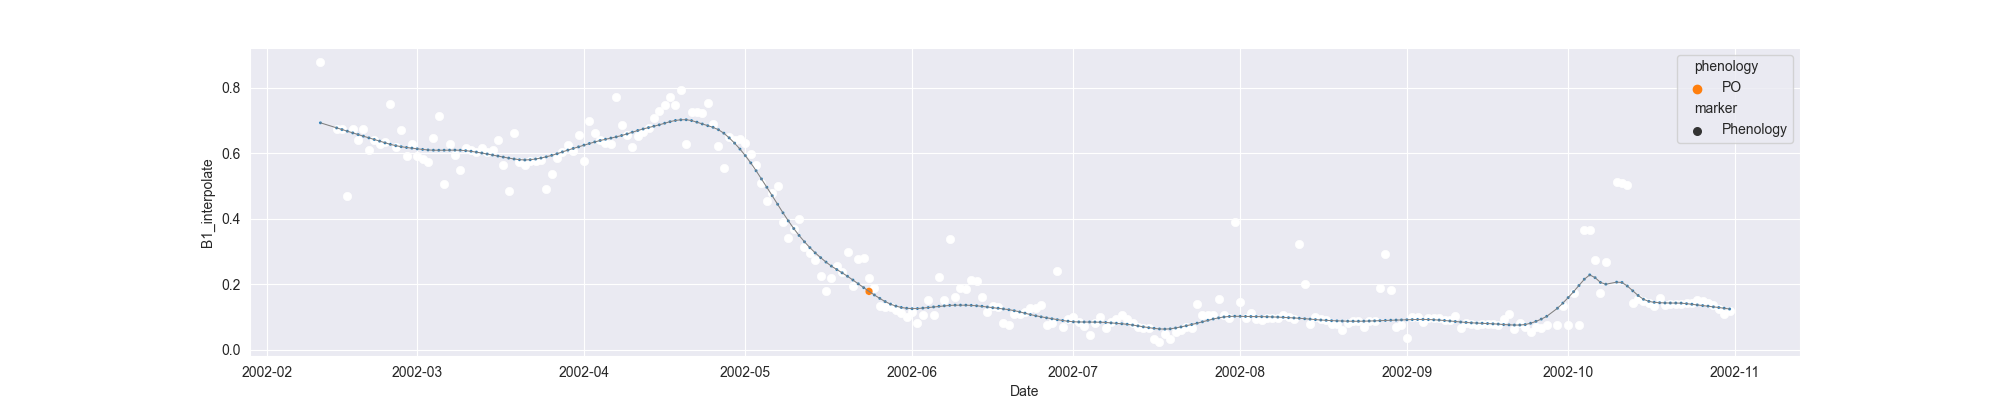

The data file committed next to this chart (first rows):
system:time_start, B1, B1_interpolate, B1_phenology
2002-02-11, 0.8782, 0.8782, 
2002-02-12, , , 
2002-02-13, , , 
2002-02-14, , 0.674, 
2002-02-15, , 0.674, 
2002-02-16, 0.4697, 0.4697, 
2002-02-17, , 0.674, 
2002-02-18, , 0.6416, 
2002-02-19, , 0.674, 
2002-02-20, , 0.6097, 
2002-02-21, , 0.6403, 
2002-02-22, , 0.6295, 
2002-02-23, , 0.6349, 
2002-02-24, 0.7497, 0.7497, 
2002-02-25, , 0.6196, 
2002-02-26, , 0.671, 
2002-02-27, , 0.5922, 
2002-02-28, , 0.6295, 
2002-03-01, 0.5922, 0.5922, 
2002-03-02, , 0.5826, 
2002-03-03, 0.573, 0.573, 
2002-03-04, 0.6456, 0.6456, 
2002-03-05, 0.713, 0.713, 
2002-03-06, 0.5048, 0.5048, 
2002-03-07, 0.6278, 0.6278, 
2002-03-08, 0.5956, 0.5956, 
2002-03-09, 0.5502, 0.5502, 
2002-03-10, 0.6151, 0.6151, 
2002-03-11, 0.6089, 0.6089, 
2002-03-12, , 0.6043, 
2002-03-13, , 0.6151, 
2002-03-14, , 0.6045, 
2002-03-15, , 0.6089, 
2002-03-16, 0.641, 0.641, 
2002-03-17, , 0.5636, 
2002-03-18, 0.4862, 0.4862, 
2002-03-19, 0.6626, 0.6626, 
2002-03-20, , 0.5742, 
2002-03-21, , 0.5636, 
2002-03-22, , 0.5762, 
2002-03-23, , 0.5762, 
2002-03-24, , 0.5797, 
2002-03-25, 0.4898, 0.4898, 
2002-03-26, , 0.5371, 
2002-03-27, 0.5844, 0.5844, 
2002-03-28, , 0.6041, 
2002-03-29, 0.6238, 0.6238, 
2002-03-30, 0.6054, 0.6054, 
2002-03-31, 0.6555, 0.6555, 
2002-04-01, 0.5763, 0.5763, 
2002-04-02, 0.697, 0.697, 
2002-04-03, 0.663, 0.663, 
2002-04-04, 0.6401, 0.6401, 
2002-04-05, 0.6315, 0.6315, 
2002-04-06, 0.6283, 0.6283, 
2002-04-07, 0.7702, 0.7702, 
2002-04-08, 0.6867, 0.6867, 
2002-04-09, 0.6567, 0.6567, 
2002-04-10, 0.6181, 0.6181, 
2002-04-11, 0.6534, 0.6534, 
... 203 more rows
